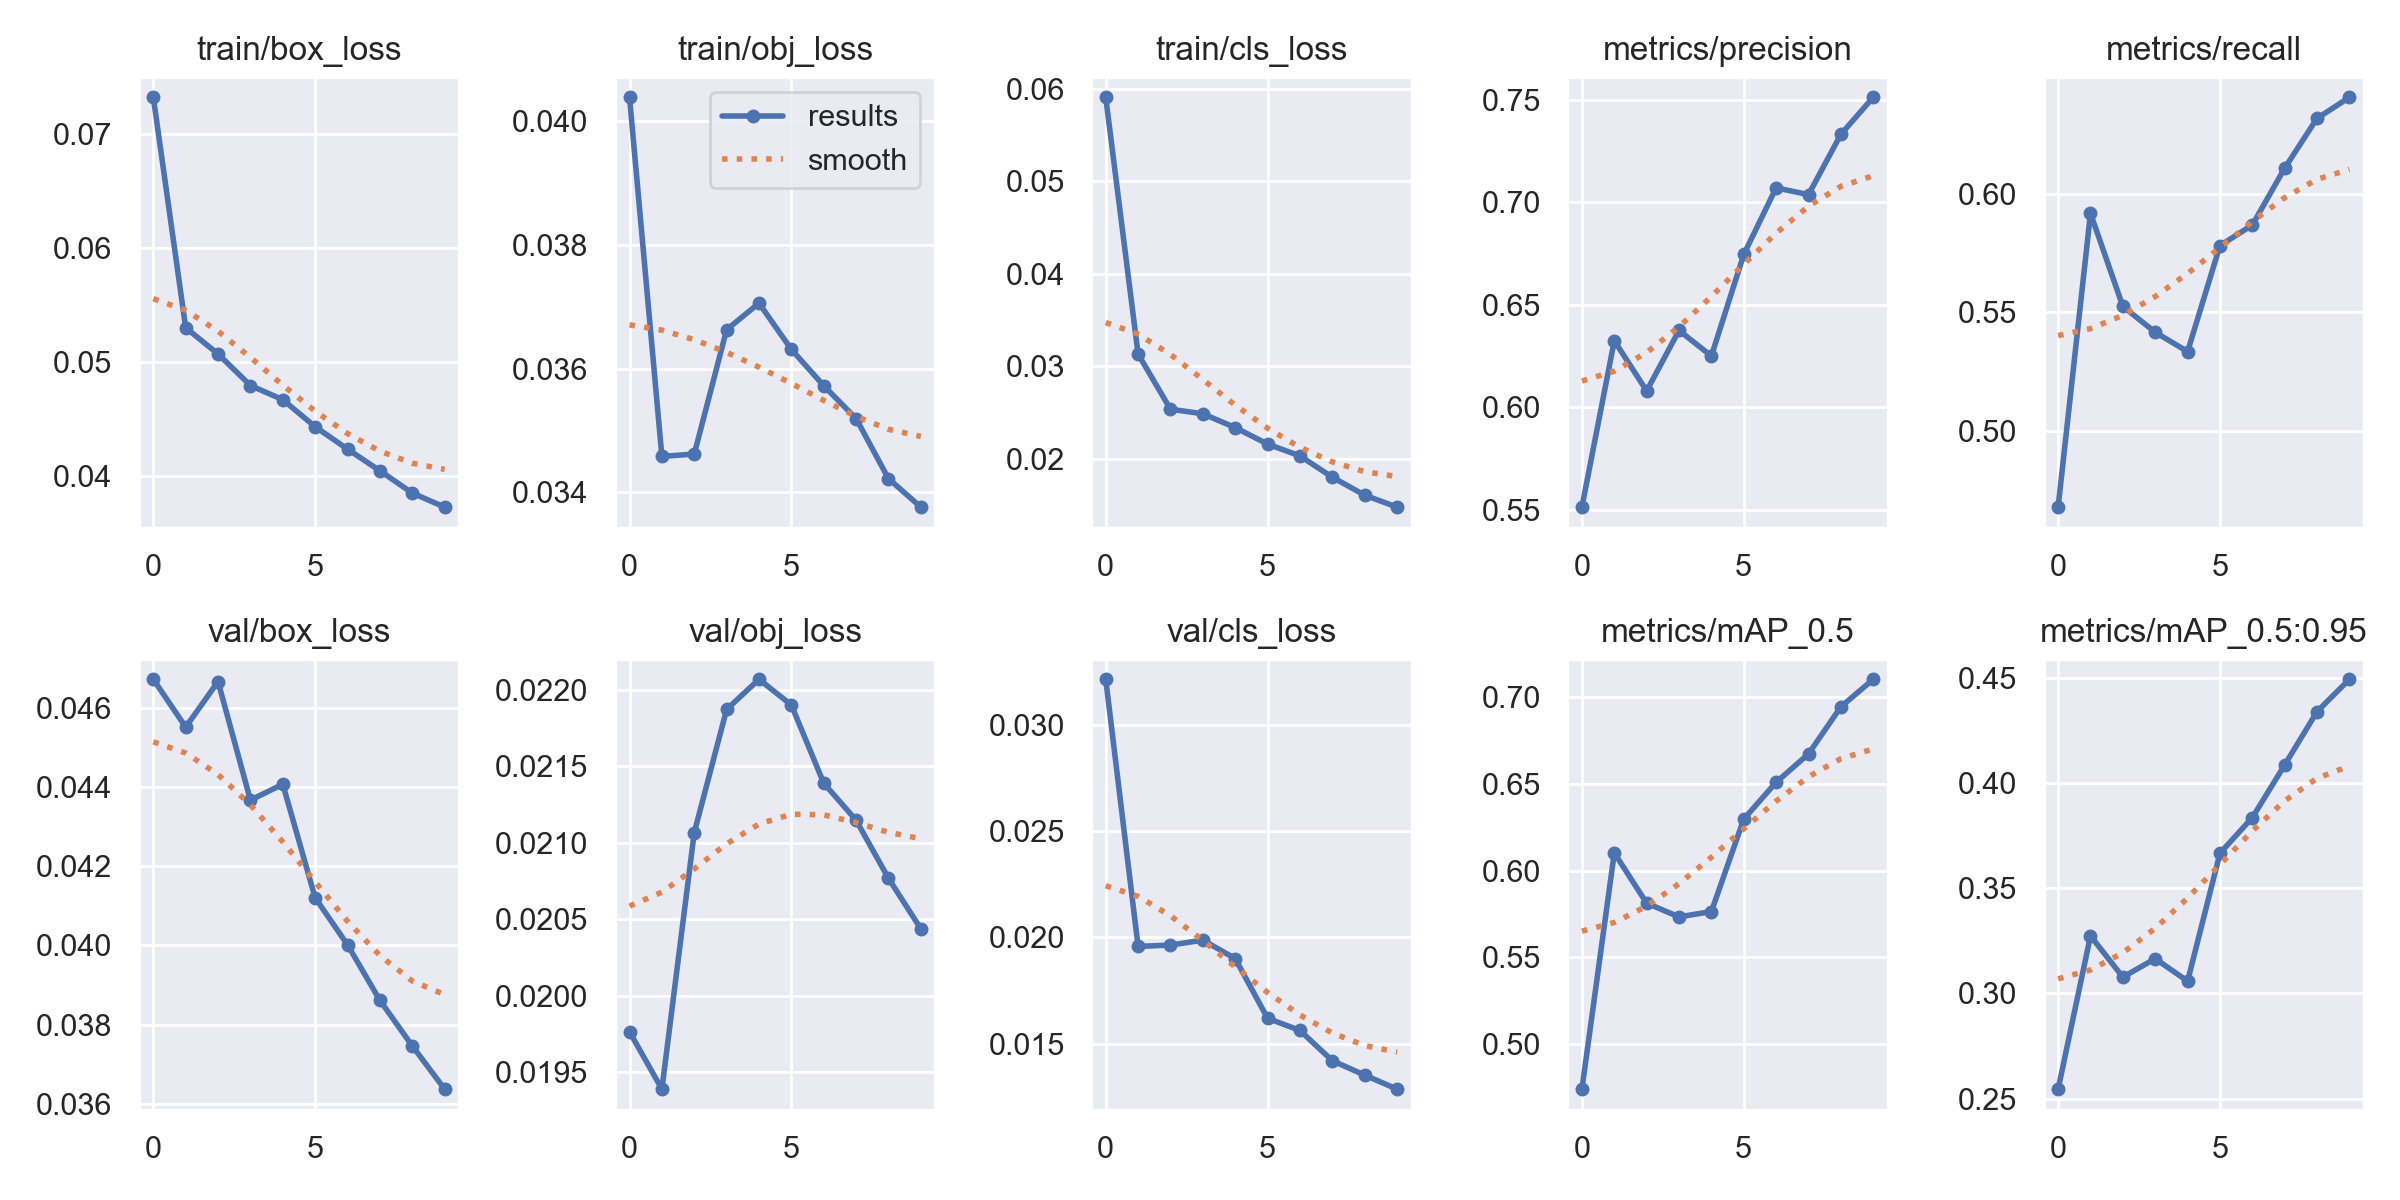

The file beside this chart, header and first rows:
epoch, train/box_loss, train/obj_loss, train/cls_loss, metrics/precision, metrics/recall, metrics/mAP_0.5, metrics/mAP_0.5:0.95, val/box_loss, val/obj_loss, val/cls_loss, x/lr0, x/lr1, x/lr2
0, 0.07326, 0.04039, 0.05911, 0.5513, 0.4678, 0.4742, 0.2545, 0.04673, 0.01977, 0.03214, 0.07004, 0.003329, 0.003329
1, 0.05303, 0.03458, 0.03133, 0.6325, 0.5917, 0.6103, 0.3274, 0.04552, 0.01939, 0.01958, 0.03938, 0.006003, 0.006003
2, 0.05073, 0.03462, 0.02536, 0.608, 0.5524, 0.5813, 0.3078, 0.04667, 0.02107, 0.01964, 0.008063, 0.008016, 0.008016
3, 0.04796, 0.03663, 0.02487, 0.6375, 0.5415, 0.5734, 0.3165, 0.04367, 0.02187, 0.01988, 0.00703, 0.00703, 0.00703
4, 0.04671, 0.03706, 0.02337, 0.625, 0.5334, 0.5765, 0.3058, 0.04408, 0.02207, 0.01901, 0.00703, 0.00703, 0.00703
5, 0.04434, 0.03631, 0.02159, 0.6746, 0.5781, 0.6297, 0.3667, 0.0412, 0.0219, 0.0162, 0.00604, 0.00604, 0.00604
6, 0.04238, 0.03573, 0.02031, 0.7071, 0.5868, 0.651, 0.3837, 0.04002, 0.02139, 0.01563, 0.00505, 0.00505, 0.00505
7, 0.04047, 0.03519, 0.01801, 0.7038, 0.6108, 0.6673, 0.4087, 0.03861, 0.02115, 0.01421, 0.00406, 0.00406, 0.00406
8, 0.03852, 0.03422, 0.01606, 0.7332, 0.6318, 0.6944, 0.4341, 0.03746, 0.02077, 0.01353, 0.00307, 0.00307, 0.00307
9, 0.03728, 0.03376, 0.01477, 0.7513, 0.6407, 0.7103, 0.4495, 0.03637, 0.02044, 0.01287, 0.00208, 0.00208, 0.00208
